Image classification data set "split" (Fattimm/atelier_prepa_donnees_images on GitHub). Class labels (6): cardboard, glass, metal, paper, plastic, trash.

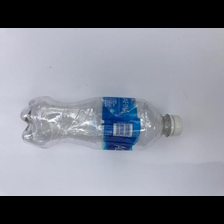
Label: plastic

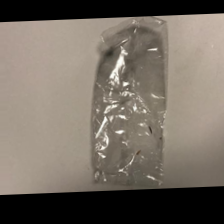
Label: trash

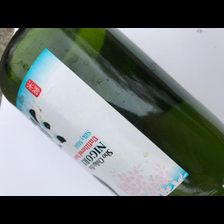
Label: glass

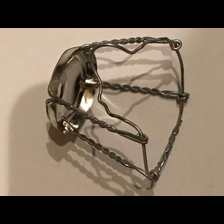
Label: metal

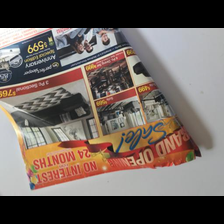
Label: paper

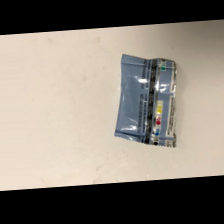
Label: trash
